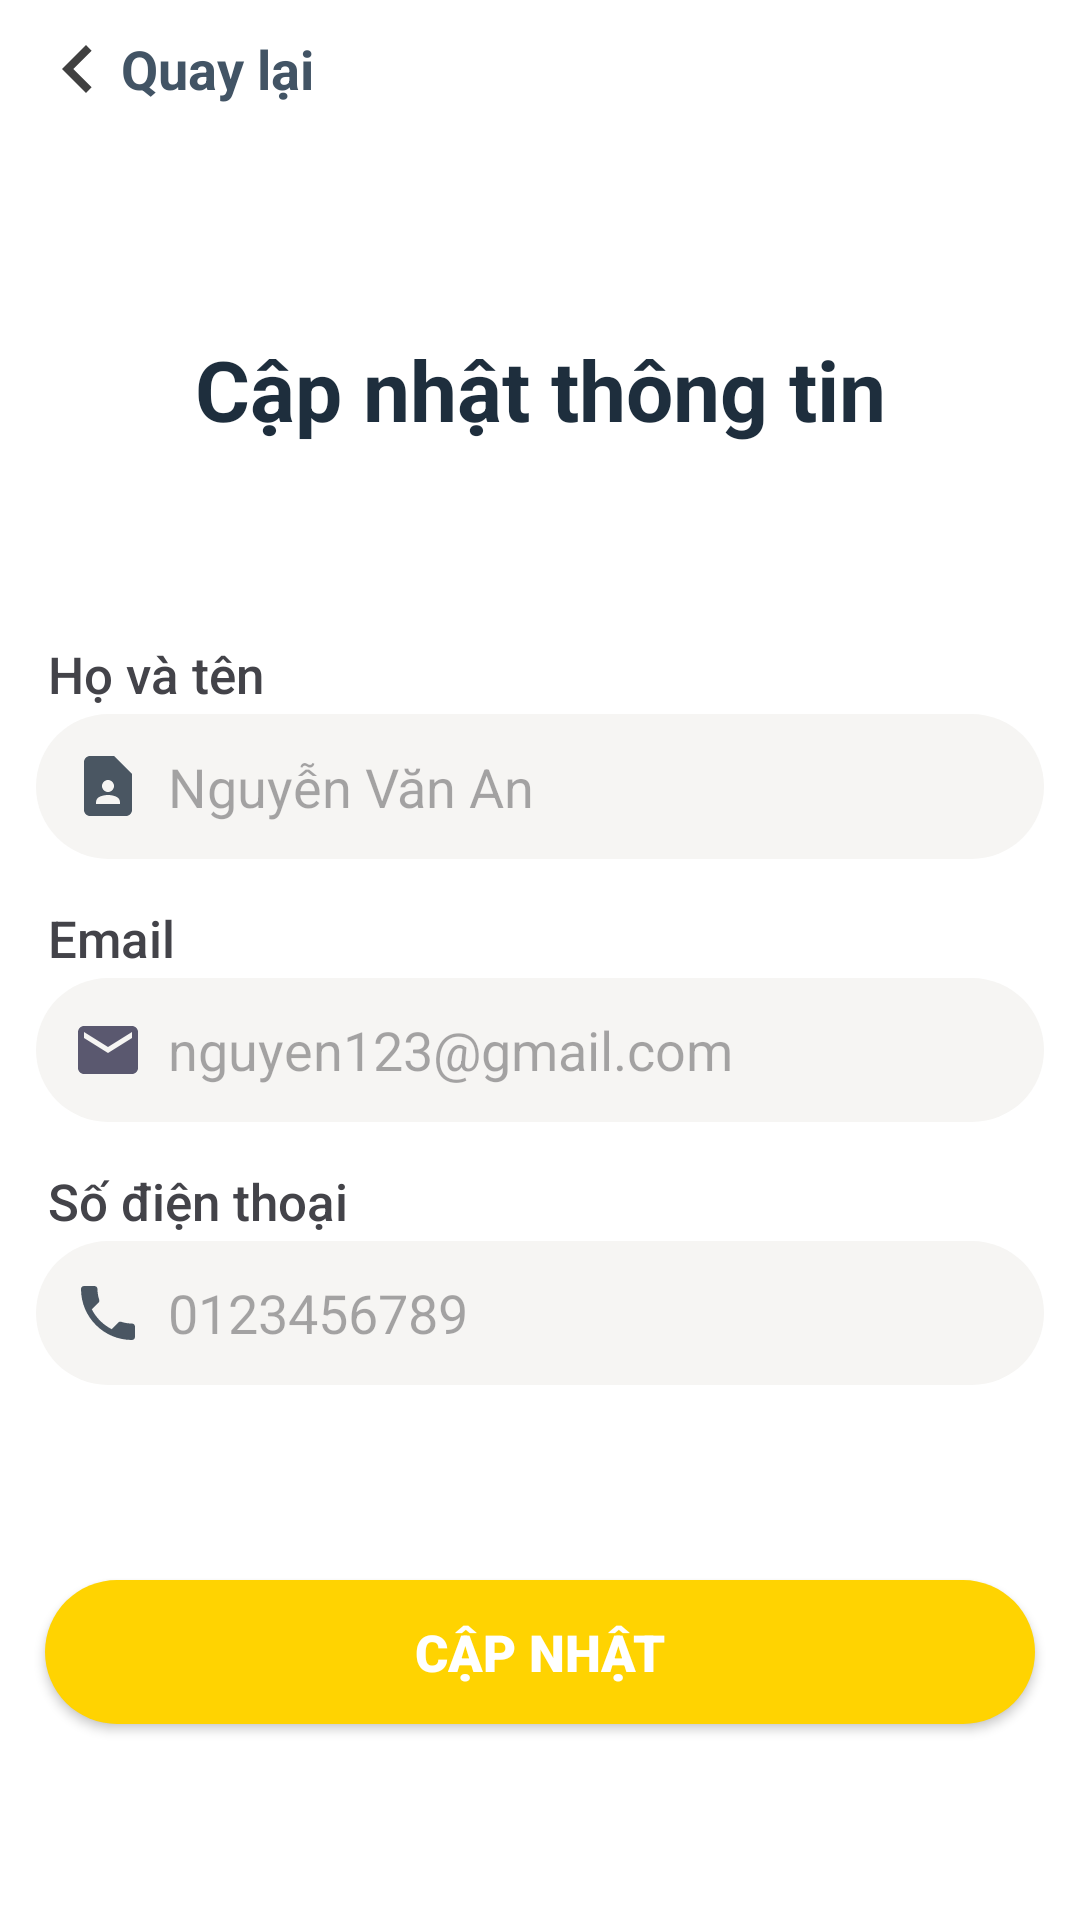

Layout XML and referenced resources for this Android screen:
<!-- AndroidManifest.xml: application theme Theme.Ticket_sale -->
<!-- res/layout/fragment_profile_detail.xml -->
<?xml version="1.0" encoding="utf-8"?>
<RelativeLayout xmlns:android="http://schemas.android.com/apk/res/android"
    xmlns:tools="http://schemas.android.com/tools"
    android:layout_width="match_parent"
    android:layout_height="match_parent"
    xmlns:app="http://schemas.android.com/apk/res-auto"
    tools:context=".fragment.ProfileDetailFragment">
        <LinearLayout
            android:layout_width="match_parent"
            android:layout_height="match_parent"
            android:orientation="vertical">
        <Toolbar
            android:id="@+id/toolbar"
            android:layout_width="match_parent"
            android:layout_height="46dp"
            android:theme="@style/ThemeOverlay.AppCompat.Dark.ActionBar"
            android:contentInsetStart="0dp"
            android:paddingStart="0dp">
        <TextView
            android:id="@+id/txtGoBack"
            android:layout_width="wrap_content"
            android:layout_height="wrap_content"
            android:paddingHorizontal="10dp"
            app:backgroundTint="@null"
            android:drawableLeft="@drawable/ic_go_back"
            android:drawablePadding="-2dp"
            android:gravity="center_vertical"
            android:text="Quay lại"
            android:textColor="@color/theme_tertiary"
            android:textSize="18sp"
            android:textStyle="bold"/>
        </Toolbar>
        <TextView
            android:layout_width="match_parent"
            android:layout_height="wrap_content"
            android:text="Cập nhật thông tin"
            android:gravity="center"
            android:textStyle="bold"
            android:textSize="28sp"
            android:textColor="@color/theme_primary"
            android:layout_marginTop="65dp"/>

        <TextView
            android:layout_width="match_parent"
            android:layout_height="wrap_content"
            android:text="Họ và tên"
            android:textSize="17sp"
            android:paddingStart="16dp"
            android:fontFamily="sans-serif-medium"
            android:textColor="@color/theme_on_surface_variant"
            android:layout_marginTop="65dp"/>

        <EditText
            android:id="@+id/edtFullName"
            android:layout_width="match_parent"
            android:layout_height="wrap_content"
            android:hint="Nguyễn Văn An"
            android:drawablePadding="8dp"
            android:maxLength="100"
            android:drawableStart="@drawable/ic_contact_page"
            android:background="@drawable/bgd_edt_login"
            android:singleLine="true"
            android:paddingHorizontal="12dp"
            android:layout_marginHorizontal="12dp"
            android:layout_marginTop="2dp"/>
        <TextView
            android:layout_width="match_parent"
            android:layout_height="wrap_content"
            android:text="Email"
            android:textSize="17sp"
            android:paddingStart="16dp"
            android:fontFamily="sans-serif-medium"
            android:textColor="@color/theme_on_surface_variant"
            android:layout_marginTop="15dp"/>

        <EditText
            android:id="@+id/edtEmail"
            android:layout_width="match_parent"
            android:layout_height="48dp"
            android:hint="nguyen123@gmail.com"
            android:drawablePadding="8dp"
            android:maxLength="100"
            android:inputType="textEmailAddress"
            android:singleLine="true"
            android:drawableLeft="@drawable/ic_email"
            android:background="@drawable/bgd_edt_login"
            android:paddingHorizontal="12dp"
            android:layout_marginHorizontal="12dp"
            android:layout_marginTop="2dp"/>

        <TextView
            android:id="@+id/txtPhoneNumber"
            android:layout_width="match_parent"
            android:layout_height="wrap_content"
            android:text="Số điện thoại"
            android:textSize="17sp"
            android:fontFamily="sans-serif-medium"
            android:paddingStart="16dp"
            android:textColor="@color/theme_on_surface_variant"
            android:layout_marginTop="15dp"/>
        <EditText
            android:id="@+id/edtPhoneNumber"
            android:layout_width="match_parent"
            android:layout_height="48dp"
            android:hint="0123456789"
            android:drawablePadding="8dp"
            android:maxLength="15"
            android:inputType="phone"
            android:singleLine="true"
            android:drawableLeft="@drawable/ic_phone"
            android:background="@drawable/bgd_edt_login"
            android:paddingHorizontal="12dp"
            android:layout_marginHorizontal="12dp"
            android:layout_marginTop="2dp"/>
        <Button
            android:id="@+id/btnConfirm"
            android:layout_width="match_parent"
            android:layout_height="48dp"
            android:text="CẬP NHẬT"
            android:textSize="17sp"
            android:textColor="@color/white"
            android:fontFamily="sans-serif-black"
            app:backgroundTint="@null"
            android:background="@drawable/bgd_btn_login"
            android:layout_marginHorizontal="15dp"
            android:layout_marginTop="65dp"/>
    </LinearLayout>
    <ProgressBar
        android:id="@+id/pbLoadUpdateUser"
        android:layout_width="40dp"
        android:layout_centerInParent="true"
        android:layout_height="wrap_content"
        android:visibility="gone" />
    <View
        android:id="@+id/viewOverlay"
        android:layout_width="match_parent"
        android:layout_height="match_parent"
        android:layout_centerInParent="true"
        android:background="@color/theme_loading"
        android:visibility="gone"
        android:clickable="true"
        android:focusable="true"/>
</RelativeLayout>
<!-- resources referenced by this layout -->
<resources>
  <color name="theme_loading">#34000000</color>
  <color name="theme_on_surface_variant">#434349</color>
  <color name="theme_primary">#1E2E3D</color>
  <color name="theme_tertiary">#E62D4154</color>
  <color name="white">#FFFFFFFF</color>
  <!-- drawable bgd_edt_login (drawable) -->
  <?xml version="1.0" encoding="utf-8"?>
  <selector xmlns:android="http://schemas.android.com/apk/res/android">
      <item android:state_focused="true">
          <shape>
              <solid android:color="#EFEFE4"/>
              <corners android:radius="35dp"/>
  
              <padding android:top="12dp" android:bottom="12dp"/>
          </shape>
      </item>
      <item>
          <shape>
              <solid android:color="@color/theme_secondary_container"/>
  
              <corners android:radius="35dp"/>
              <padding android:top="12dp" android:bottom="12dp"/>
          </shape>
      </item>
  </selector>
  <!-- drawable ic_contact_page (drawable) -->
  <vector xmlns:android="http://schemas.android.com/apk/res/android"
      android:height="24dp"
      android:viewportHeight="24"
      android:viewportWidth="24"
      android:width="24dp"
      android:tint="@color/theme_primary"
      android:alpha="0.8">
        
      <path android:fillColor="@android:color/white" android:pathData="M14,2H6C4.9,2 4,2.9 4,4v16c0,1.1 0.9,2 2,2h12c1.1,0 2,-0.9 2,-2V8L14,2zM12,10c1.1,0 2,0.9 2,2c0,1.1 -0.9,2 -2,2s-2,-0.9 -2,-2C10,10.9 10.9,10 12,10zM16,18H8v-0.57c0,-0.81 0.48,-1.53 1.22,-1.85C10.07,15.21 11.01,15 12,15c0.99,0 1.93,0.21 2.78,0.58C15.52,15.9 16,16.62 16,17.43V18z"/>
      
  </vector>
  <!-- drawable ic_email (drawable) -->
  <vector xmlns:android="http://schemas.android.com/apk/res/android"
      android:height="24dp"
      android:viewportHeight="24"
      android:viewportWidth="24"
      android:width="24dp"
      android:tint="@color/theme_primary"
      android:alpha="0.8">
        
      <path android:fillColor="@android:color/white" android:pathData="M20,4L4,4c-1.1,0 -1.99,0.9 -1.99,2L2,18c0,1.1 0.9,2 2,2h16c1.1,0 2,-0.9 2,-2L22,6c0,-1.1 -0.9,-2 -2,-2zM20,8l-8,5 -8,-5L4,6l8,5 8,-5v2z"/>
      
  </vector>
  <!-- drawable ic_go_back (drawable) -->
  <vector xmlns:android="http://schemas.android.com/apk/res/android"
      android:autoMirrored="true"
      android:height="20dp"
      android:tint="@color/theme_tertiary"
      android:viewportHeight="24"
      android:viewportWidth="24"
      android:width="24dp">
        
      <path android:fillColor="@android:color/white" android:pathData="M11.67,3.87L9.9,2.1 0,12l9.9,9.9 1.77,-1.77L3.54,12z"/>
      
  </vector>
  <style name="Theme.Ticket_sale" parent="Base.Theme.Ticket_sale" />
  <color name="theme_secondary_pressed">#FFCF22</color>
  <color name="theme_secondary">#FFD301</color>
  <color name="theme_secondary_container">#F6F5F3</color>
  <style name="Base.Theme.Ticket_sale" parent="Theme.Material3.DayNight.NoActionBar">
          
          
          <item name="colorPrimary">@color/theme_primary</item>
          <item name="colorSecondary">@color/theme_secondary</item>
  
          <item name="colorOnPrimary">@color/theme_on_primary</item>
          <item name="colorOnSecondary">@color/theme_on_secondary</item>
  
          <item name="colorOnBackground">@color/theme_on_background</item>
          <item name="android:colorBackground">@color/theme_background</item>
  
  
          <item name="android:statusBarColor">@color/theme_surface</item>
      </style>
  <color name="theme_on_primary">#FFFFFF</color>
  <color name="theme_on_secondary">#FFFFFF</color>
  <color name="theme_on_background">#424249</color>
  <color name="theme_background">#FFFFFF</color>
  <color name="theme_surface">#F9F9FA</color>
</resources>
